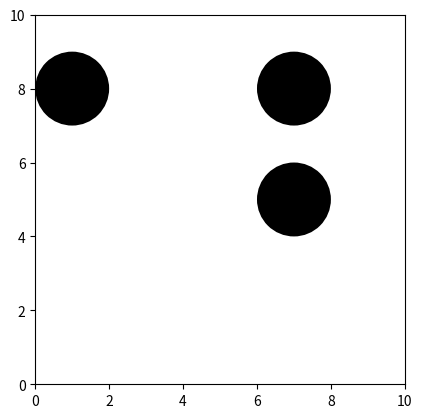

This chart was generated by the following Python code: (Note: this script raises an exception after producing the figure.)
from typing import List, Tuple

import matplotlib.pyplot as plt
import numpy as np
import numpy.typing as npt
from matplotlib.patches import Circle
np.random.seed(4)

#alias
Circle_XY_Positions = list[int]

'''
return new positions list where for each x,y positions it return x,y if the position with ball radius 
isn't out of bound or corrected x,y if it is. 
for example for [[0,1],[7,10],[1,2]] we want to retrun [[1,1],[7,9],[1,2]]   
BALL_RADIUS is the radius of *all* the balls 
BOUNDS is the tuple of upper an lower bounds of *both axis*
'''
def ensure_inbounds(future_positions: list[Circle_XY_Positions])->List[Circle_XY_Positions]:
    BALL_RADIUS = 1
    BOUNDS = (0,10)
    raise NotImplementedError
    return ret


class Model:
    def __init__(self, num_circles: int, diameter: int, bounds: List[int]) -> None:
        self.num_circles = num_circles
        self.diameter = diameter
        self.bounds = bounds
        self.agents = np.random.randint(bounds[0], bounds[1], size=(num_circles, 2))

        self.circles = self.init_animation()

    def init_animation(self):
        self.fig, ax = plt.subplots()
        ax.set_xlim(self.bounds[0], self.bounds[1])
        ax.set_ylim(self.bounds[0], self.bounds[1])
        ax.set_yticks(np.arange(0, self.bounds[1]+1, 2))
        ax.set_xticks(np.arange(0, self.bounds[1]+1, 2))

        circles = []
        for a in self.agents:
            c = Circle((a[0], a[1]), radius=self.diameter / 2, facecolor="k")
            circles.append(c)
            ax.add_patch(c)
        ax.set_aspect("equal", adjustable="box")
        plt.ion()
        return circles

    def move(self) -> None:
        steps = np.random.randint(-1, 2, size=(self.num_circles, 2))
        new_agent_positions = self.agents + steps
        #self.agents = new_agent_positions
        self.agents = ensure_inbounds(new_agent_positions.tolist())

    def draw(self) -> None:
        for a, c in zip(self.agents, self.circles):
            c.set_center(a)
        self.fig.canvas.draw_idle()
        self.fig.canvas.flush_events()
        plt.pause(0.2)

    def run(self) -> None:
        while plt.fignum_exists(1):
            self.move()
            self.draw()

model = Model(3, 2 , [0,10])
model.run()
